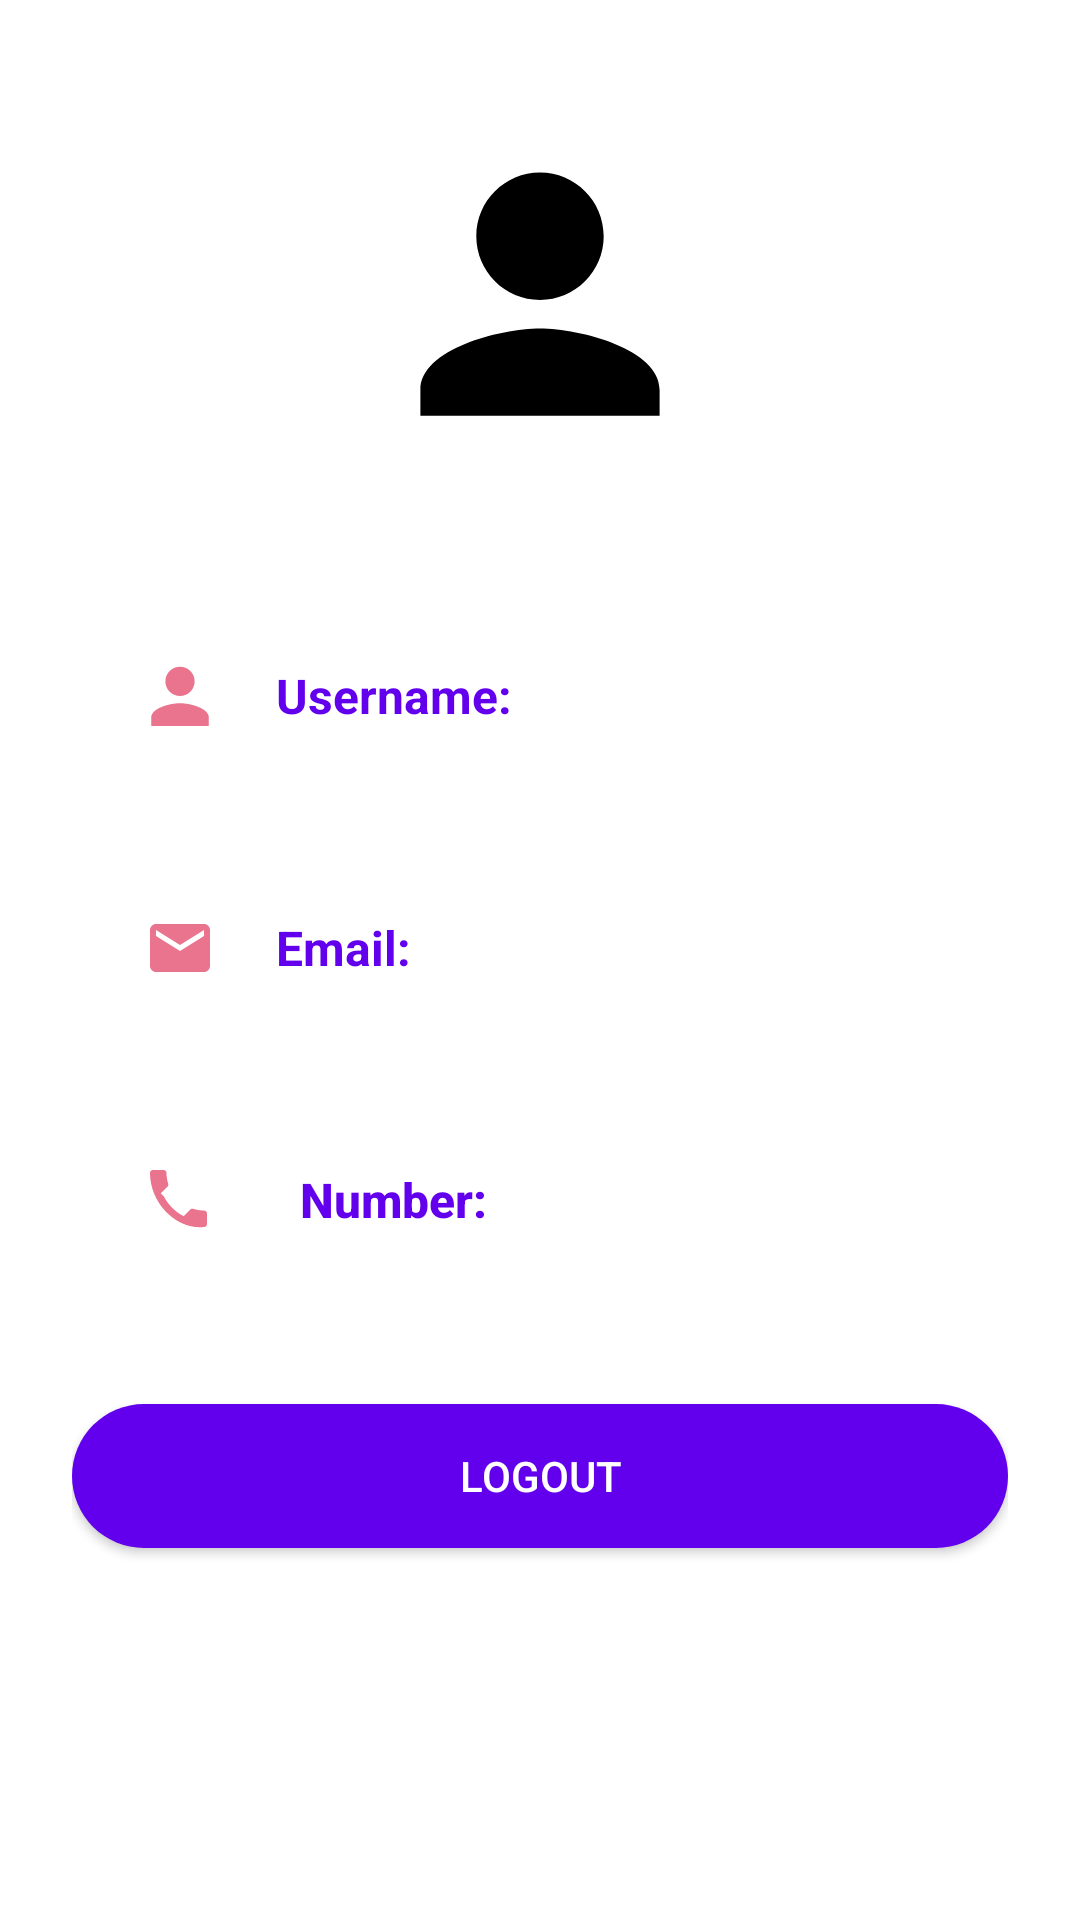

Reconstruct the res/layout file that produces this screen, plus the resources it refers to.
<!-- AndroidManifest.xml: application theme Theme.Nagendra -->
<!-- res/layout/activity_settings.xml -->
<?xml version="1.0" encoding="utf-8"?>
<ScrollView xmlns:android="http://schemas.android.com/apk/res/android"
    android:layout_width="match_parent"
    android:layout_height="match_parent"
    android:background="#FFFFFF"
    android:padding="24dp">

    <LinearLayout
        android:id="@+id/userDetailsLayout"
        android:layout_width="match_parent"
        android:layout_height="wrap_content"
        android:orientation="vertical"
        android:gravity="center_horizontal"
        android:paddingTop="16dp">

        
        <ImageView
            android:id="@+id/profileImage"
            android:layout_width="120dp"
            android:layout_height="120dp"
            android:layout_marginBottom="24dp"
            android:src="@drawable/ic_baseline_person_24"
            android:background="@drawable/circle_background"
            android:scaleType="centerCrop"
            android:padding="8dp"
            android:elevation="6dp" />

        
        <LinearLayout
            android:layout_width="match_parent"
            android:layout_height="wrap_content"
            android:orientation="horizontal"
            android:padding="16dp"
            android:background="@drawable/rounded_field"
            android:layout_marginTop="12dp"
            android:gravity="center_vertical">

            <ImageView
                android:layout_width="40dp"
                android:layout_height="40dp"
                android:src="@drawable/ic_person"
                android:background="@drawable/circle_background"
                android:padding="8dp"
                android:layout_marginEnd="12dp" />

            <TextView
                android:layout_width="wrap_content"
                android:layout_height="wrap_content"
                android:text="Username: "
                android:textStyle="bold"
                android:textSize="16sp"
                android:textColor="#6200EE" />

            <TextView
                android:id="@+id/usernameText"
                android:layout_width="0dp"
                android:layout_height="wrap_content"
                android:layout_weight="1"
                android:gravity="start"
                android:text=""
                android:textSize="16sp"
                android:textColor="#000000" />
        </LinearLayout>

        
        <LinearLayout
            android:layout_width="match_parent"
            android:layout_height="wrap_content"
            android:orientation="horizontal"
            android:padding="16dp"
            android:background="@drawable/rounded_field"
            android:layout_marginTop="12dp"
            android:gravity="center_vertical">

            <ImageView
                android:layout_width="40dp"
                android:layout_height="40dp"
                android:src="@drawable/ic_email"
                android:background="@drawable/circle_background"
                android:padding="8dp"
                android:layout_marginEnd="12dp" />

            <TextView
                android:layout_width="wrap_content"
                android:layout_height="wrap_content"
                android:text="Email: "
                android:textStyle="bold"
                android:textSize="16sp"
                android:textColor="#6200EE" />

            <TextView
                android:id="@+id/Email"
                android:layout_width="wrap_content"
                android:layout_height="wrap_content"
                android:text=""
                android:textSize="16sp"
                android:textColor="#000000" />
        </LinearLayout>

        
        <LinearLayout
            android:layout_width="match_parent"
            android:layout_height="wrap_content"
            android:orientation="horizontal"
            android:padding="16dp"
            android:background="@drawable/rounded_field"
            android:layout_marginTop="12dp"
            android:gravity="center_vertical">

            <ImageView
                android:layout_width="40dp"
                android:layout_height="40dp"
                android:src="@drawable/ic_phone"
                android:background="@drawable/circle_background"
                android:padding="8dp"
                android:layout_marginEnd="12dp" />

            <TextView
                android:layout_width="wrap_content"
                android:layout_height="wrap_content"
                android:text="Number:"
                android:textSize="16sp"
                android:textStyle="bold"
                android:textColor="#6200EE"
                android:fontFamily="sans-serif-medium"
                android:padding="8dp"
                android:elevation="2dp"
                />


            <TextView
                android:id="@+id/phoneText"
                android:layout_width="wrap_content"
                android:layout_height="wrap_content"
                android:text=""
                android:textSize="16sp"
                android:textColor="#000000" />
        </LinearLayout>

        
        <Button
            android:id="@+id/logoutButton"
            android:layout_width="match_parent"
            android:layout_height="wrap_content"
            android:text="Logout"
            android:textColor="@android:color/white"
            android:backgroundTint="#6200EE"
            android:layout_marginTop="32dp"
            android:layout_marginBottom="16dp"
            android:background="@drawable/rounded_button"
            android:elevation="4dp"
            android:padding="12dp" />
    </LinearLayout>
</ScrollView>
<!-- resources referenced by this layout -->
<resources>
  <!-- drawable ic_baseline_person_24 (drawable) -->
  <vector xmlns:android="http://schemas.android.com/apk/res/android"
      android:width="24dp"
      android:height="24dp"
      android:viewportWidth="24"
      android:viewportHeight="24">
      <path
          android:fillColor="#FF000000"
          android:pathData="M12,12c2.7,0 4.9,-2.2 4.9,-4.9s-2.2,-4.9 -4.9,-4.9 -4.9,2.2 -4.9,4.9 2.2,4.9 4.9,4.9zM12,14.2c-3.1,0 -9.2,1.6 -9.2,4.7v2h18.4v-2c0,-3.1 -6.1,-4.7 -9.2,-4.7z" />
  </vector>
  <!-- drawable ic_email (drawable) -->
  <vector xmlns:android="http://schemas.android.com/apk/res/android"
      android:width="24dp" android:height="24dp"
      android:viewportWidth="24" android:viewportHeight="24">
      <path
          android:fillColor="#EA738D"
          android:pathData="M20,4H4c-1.1,0 -2,0.9 -2,2v12c0,1.1 0.9,2 2,2h16c1.1,0 2,-0.9 2,-2V6c0,-1.1 -0.9,-2 -2,-2zM20,8l-8,5 -8,-5V6l8,5 8,-5v2z"/>
  </vector>
  <!-- drawable ic_person (drawable) -->
  <vector xmlns:android="http://schemas.android.com/apk/res/android"
      android:width="24dp"
      android:height="24dp"
      android:viewportWidth="24"
      android:viewportHeight="24">
      <path
          android:fillColor="#EA738D"
          android:pathData="M12,12c2.7,0 4.88,-2.18 4.88,-4.88s-2.18,-4.88 -4.88,-4.88 -4.88,2.18 -4.88,4.88 2.18,4.88 4.88,4.88zM12,14.4c-3.16,0 -9.6,1.59 -9.6,4.76v2.84h19.2v-2.84c0,-3.17 -6.44,-4.76 -9.6,-4.76z"/>
  </vector>
  <!-- drawable ic_phone (drawable) -->
  <vector xmlns:android="http://schemas.android.com/apk/res/android"
      android:width="24dp" android:height="24dp"
      android:viewportWidth="24" android:viewportHeight="24">
      <path
          android:fillColor="#EA738D"
          android:pathData="M6.62,10.79c1.44,2.83 3.76,5.15 6.59,6.59l2.2,-2.2c0.27,-0.27 0.67,-0.36 1.02,-0.24 1.12,0.37 2.33,0.57 3.57,0.57 0.55,0 1,0.45 1,1v3.5c0,0.55 -0.45,1 -1,1C10.85,22 2,13.15 2,2.99 2,2.44 2.45,1.99 3,1.99H6.5c0.55,0 1,0.45 1,1 0,1.25 0.2,2.45 0.57,3.57 0.11,0.35 0.03,0.74 -0.25,1.02l-2.2,2.21z"/>
  </vector>
  <!-- drawable rounded_button (drawable) -->
  <shape xmlns:android="http://schemas.android.com/apk/res/android"
      android:shape="rectangle">
      <solid android:color="#6200EE" />
      <corners android:radius="30dp" />
  </shape>
  <style name="Theme.Nagendra" parent="Base.Theme.Nagendra" />
  <style name="Base.Theme.Nagendra" parent="Theme.Material3.DayNight.NoActionBar">
          
          
      </style>
</resources>
